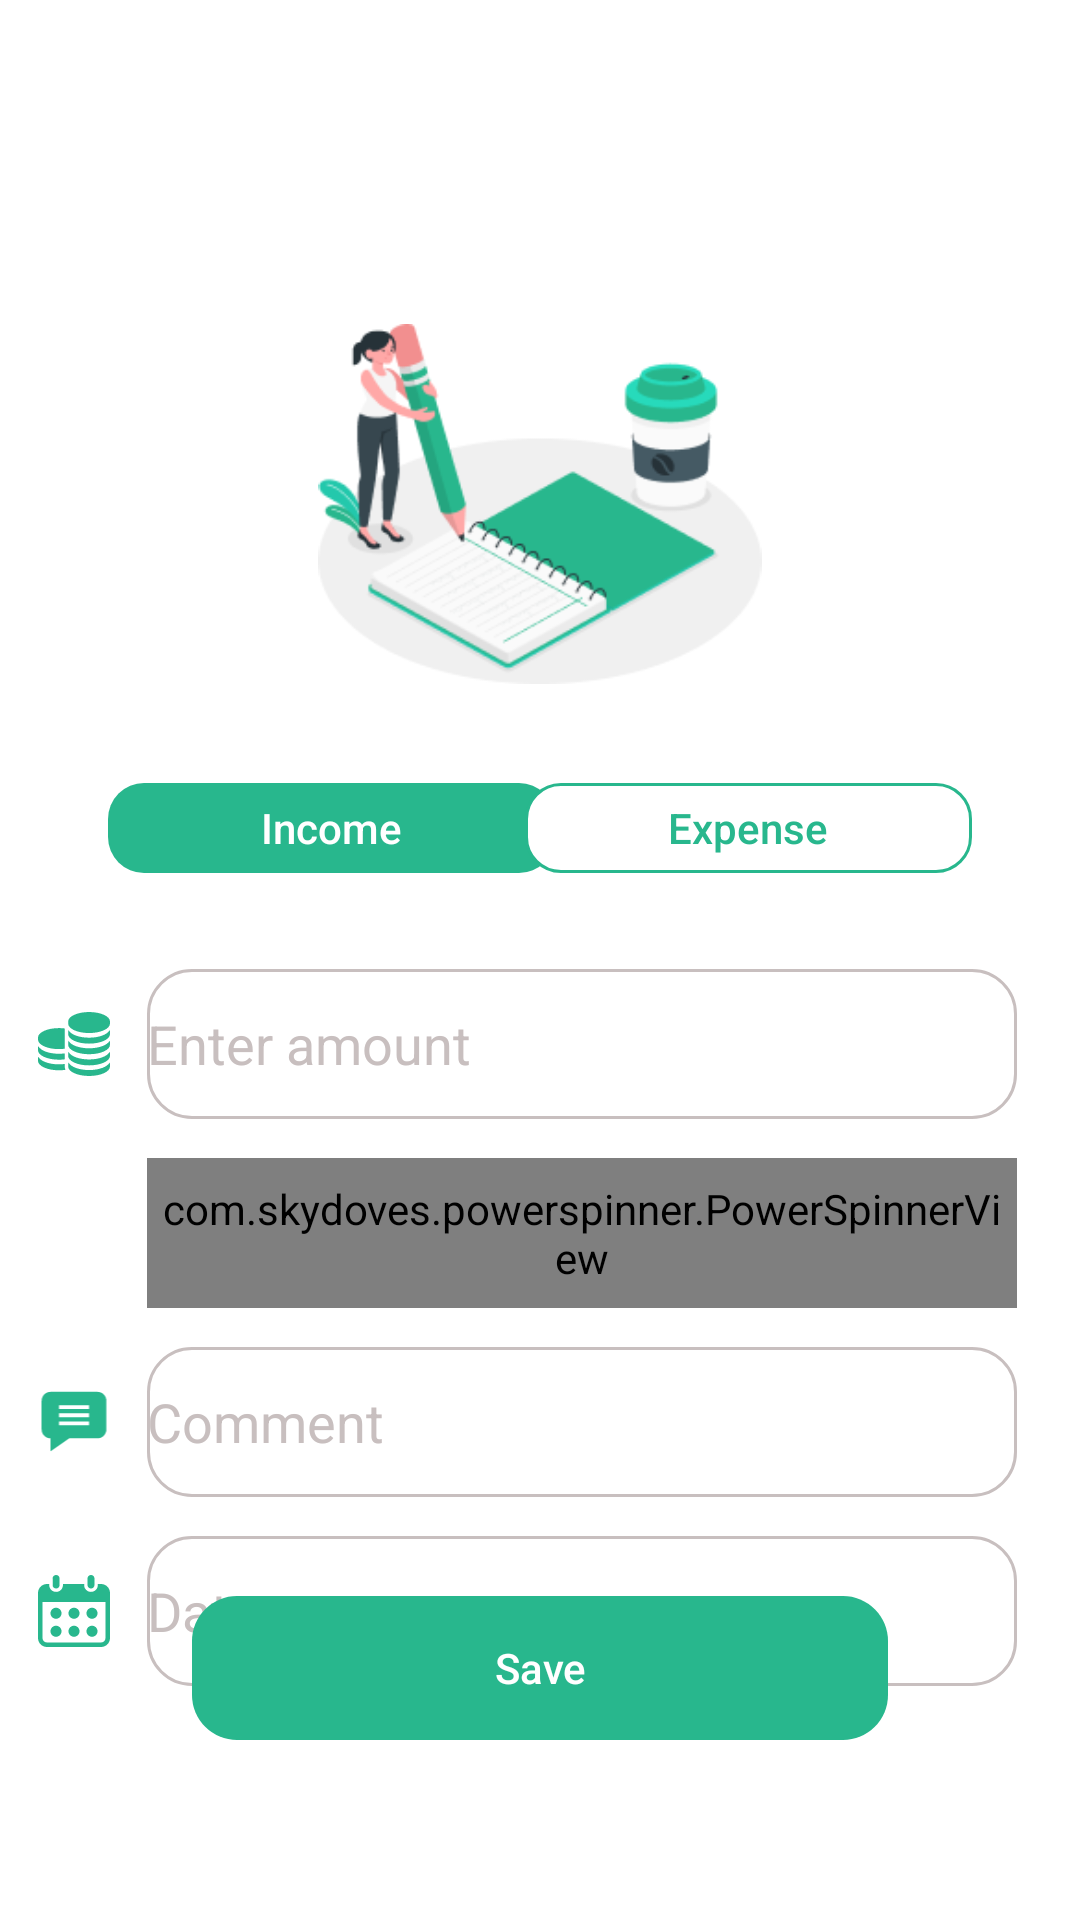

Here is an Android app screen rendered from its layout file. Give the layout XML and the strings, colors and styles it references.
<!-- AndroidManifest.xml: application theme AppTheme -->
<!-- res/layout/fragment_add.xml -->
<?xml version="1.0" encoding="utf-8"?>
<androidx.constraintlayout.widget.ConstraintLayout xmlns:android="http://schemas.android.com/apk/res/android"
    android:layout_width="match_parent"
    android:layout_height="match_parent"
    android:id="@+id/date"
    android:background="@color/white"
    xmlns:app="http://schemas.android.com/apk/res-auto">

    <androidx.appcompat.widget.AppCompatImageView
        android:id="@+id/illustrationAdd"
        android:layout_width="156dp"
        android:layout_height="120dp"
        android:layout_marginStart="120dp"
        android:layout_marginLeft="120dp"
        android:layout_marginTop="108dp"
        android:layout_marginEnd="120dp"
        android:layout_marginRight="120dp"
        android:src="@drawable/illustration_add_operations"
        app:layout_constraintEnd_toEndOf="parent"
        app:layout_constraintStart_toStartOf="parent"
        app:layout_constraintTop_toTopOf="parent" />


    <androidx.appcompat.widget.AppCompatButton
        android:id="@+id/incomeButton"
        style="@style/AppTheme.RoundedCornerMaterialButton"
        android:layout_width="149dp"
        android:layout_height="30dp"
        android:layout_marginStart="36dp"
        android:layout_marginLeft="36dp"
        android:layout_marginTop="33dp"
        android:background="@drawable/ic_button_income"
        android:text="Income"
        android:textAllCaps="false"
        android:textColor="#FFFFFF"
        app:layout_constraintStart_toStartOf="parent"
        app:layout_constraintTop_toBottomOf="@id/illustrationAdd" />

    <androidx.appcompat.widget.AppCompatButton
        android:id="@+id/expenseButton"
        style="@style/AppTheme.RoundedCornerMaterialButton"
        android:layout_width="149dp"
        android:layout_height="30dp"
        android:layout_marginTop="33dp"
        android:background="@drawable/ic_button_expense"
        android:text="Expense"
        android:textAllCaps="false"
        android:textColor="#28B78D"
        android:layout_marginEnd="36dp"
        android:layout_marginRight="36dp"
        app:layout_constraintEnd_toEndOf="parent"
        app:layout_constraintTop_toBottomOf="@id/illustrationAdd" />

    <ImageView
        android:layout_width="24dp"
        android:layout_height="24dp"
        app:layout_constraintEnd_toStartOf="@id/enterAmount"
        app:layout_constraintTop_toTopOf="@id/enterAmount"
        app:layout_constraintBottom_toBottomOf="@id/enterAmount"
        app:layout_constraintStart_toStartOf="parent"
        android:src="@drawable/ic_coin_green"/>

    <com.google.android.material.textfield.TextInputEditText
        android:id="@+id/enterAmount"
        android:layout_width="290dp"
        android:layout_height="50dp"
        android:layout_marginTop="32dp"
        android:layout_marginEnd="21dp"
        android:textSize="18sp"
        android:background="@drawable/ic_enter_field"
        android:gravity="center_vertical"
        android:hint="@string/enter_amount"
        android:inputType="numberDecimal"
        android:textColorHint="@color/colorField"
        android:textColor="@color/black"
        app:layout_constraintEnd_toEndOf="parent"
        app:layout_constraintTop_toBottomOf="@id/expenseButton"
        android:layout_marginRight="21dp" />

    <ImageView
        android:layout_width="24dp"
        android:layout_height="24dp"
        app:layout_constraintEnd_toStartOf="@id/selectCategory"
        app:layout_constraintTop_toTopOf="@id/selectCategory"
        app:layout_constraintBottom_toBottomOf="@id/selectCategory"
        app:layout_constraintStart_toStartOf="parent"
        android:src="@drawable/ic_category_noname"/>

    <com.skydoves.powerspinner.PowerSpinnerView
        android:id="@+id/selectCategory"
        android:layout_width="290dp"
        android:layout_height="50dp"
        android:background="@drawable/ic_enter_field"
        android:hint="@string/select_category"
        android:gravity="center_vertical"
        android:textSize="18sp"
        android:textColorHint="@color/colorField"
        android:textColor="@color/black"
        android:layout_marginTop="13dp"
        android:layout_marginEnd="21dp"
        app:layout_constraintEnd_toEndOf="parent"
        app:layout_constraintTop_toBottomOf="@id/enterAmount"
        android:layout_marginRight="21dp"
        app:spinner_arrow_gravity="end"
        android:padding="5dp"
        app:spinner_popup_background="@color/white"
        app:spinner_arrow_padding="8dp"
        app:spinner_divider_show="true"
        app:spinner_divider_size="0.4dp"/>

    <ImageView
        android:layout_width="24dp"
        android:layout_height="24dp"
        app:layout_constraintEnd_toStartOf="@id/comment"
        app:layout_constraintTop_toTopOf="@id/comment"
        app:layout_constraintBottom_toBottomOf="@id/comment"
        app:layout_constraintStart_toStartOf="parent"
        android:src="@drawable/ic_comment"/>

    <com.google.android.material.textfield.TextInputEditText
        android:id="@+id/comment"
        android:layout_width="290dp"
        android:layout_height="50dp"
        android:layout_marginTop="13dp"
        android:layout_marginEnd="21dp"
        android:background="@drawable/ic_enter_field"
        android:gravity="center_vertical"
        android:hint="@string/comment"
        android:textSize="18sp"
        android:inputType="textLongMessage"
        android:textColorHint="@color/colorField"
        android:textColor="@color/black"
        app:layout_constraintEnd_toEndOf="parent"
        app:layout_constraintTop_toBottomOf="@id/selectCategory"
        android:layout_marginRight="21dp" />

    <ImageView
        android:layout_width="24dp"
        android:layout_height="24dp"
        app:layout_constraintEnd_toStartOf="@id/dateET"
        app:layout_constraintTop_toTopOf="@id/dateET"
        app:layout_constraintBottom_toBottomOf="@id/dateET"
        app:layout_constraintStart_toStartOf="parent"
        android:src="@drawable/ic_date"/>

    <TextView
        android:id="@+id/dateET"
        android:layout_width="290dp"
        android:layout_height="50dp"
        android:layout_marginTop="13dp"
        android:layout_marginEnd="21dp"
        android:background="@drawable/ic_enter_field"
        android:gravity="center_vertical"
        android:hint="@string/date"
        android:textSize="18sp"
        android:textColorHint="@color/colorField"
        android:textColor="@color/black"
        app:layout_constraintEnd_toEndOf="parent"
        app:layout_constraintTop_toBottomOf="@id/comment"
        android:layout_marginRight="21dp" />

    <androidx.appcompat.widget.AppCompatButton
        android:id="@+id/addButton"
        style="@style/AppTheme.RoundedCornerMaterialButton"
        android:layout_width="wrap_content"
        android:layout_height="wrap_content"
        android:background="@drawable/ic_save"
        android:text="Save"
        android:textAllCaps="false"
        android:textColor="#FFFFFF"
        app:layout_constraintBottom_toBottomOf="parent"
        app:layout_constraintStart_toStartOf="parent"
        app:layout_constraintEnd_toEndOf="parent"
        android:layout_marginBottom="60dp"/>

</androidx.constraintlayout.widget.ConstraintLayout>
<!-- resources referenced by this layout -->
<resources>
  <color name="black">#000</color>
  <color name="colorField">#C8BFBF</color>
  <color name="white">#FFFFFF</color>
  <!-- drawable ic_button_expense (drawable) -->
  <vector xmlns:android="http://schemas.android.com/apk/res/android"
      android:width="149dp"
      android:height="30dp"
      android:viewportWidth="149"
      android:viewportHeight="30">
    <path
        android:strokeWidth="1"
        android:pathData="M12,0.5L137,0.5A11.5,11.5 0,0 1,148.5 12L148.5,18A11.5,11.5 0,0 1,137 29.5L12,29.5A11.5,11.5 0,0 1,0.5 18L0.5,12A11.5,11.5 0,0 1,12 0.5z"
        android:fillColor="#ffffff"
        android:strokeColor="#28B78D"/>
  </vector>
  <!-- drawable ic_button_income (drawable) -->
  <vector xmlns:android="http://schemas.android.com/apk/res/android"
      android:width="149dp"
      android:height="30dp"
      android:viewportWidth="149"
      android:viewportHeight="30">
    <path
        android:pathData="M12,0L137,0A12,12 0,0 1,149 12L149,18A12,12 0,0 1,137 30L12,30A12,12 0,0 1,0 18L0,12A12,12 0,0 1,12 0z"
        android:fillColor="#28B78D"/>
  </vector>
  <!-- drawable ic_coin_green: vector/xml drawable (drawable, 2870 chars, omitted) -->
  <!-- drawable ic_comment (drawable) -->
  <vector xmlns:android="http://schemas.android.com/apk/res/android"
      android:width="24dp"
      android:height="25dp"
      android:viewportWidth="24"
      android:viewportHeight="25">
    <path
        android:pathData="M20.1449,2.0295H3.8316C2.126,2.0295 0.7383,3.4155 0.7383,5.1189V15.0896C0.7383,16.7897 2.12,18.1732 3.8206,18.1789V22.7038L10.331,18.1794H20.1449C21.8506,18.1794 23.2383,16.7934 23.2383,15.0896V5.1189C23.2383,3.4155 21.8506,2.0295 20.1449,2.0295ZM17.2161,13.6167H6.7604V12.3H17.2161V13.6167ZM17.2161,10.8078H6.7604V9.4911H17.2161V10.8078ZM17.2161,7.9989H6.7604V6.6822H17.2161V7.9989Z"
        android:fillColor="#28B78D"/>
  </vector>
  <!-- drawable ic_date: vector/xml drawable (drawable, 2696 chars, omitted) -->
  <!-- drawable ic_enter_field (drawable) -->
  <vector xmlns:android="http://schemas.android.com/apk/res/android"
      android:width="290dp"
      android:height="50dp"
      android:viewportWidth="290"
      android:viewportHeight="50">
    <path
        android:strokeWidth="1"
        android:pathData="M15,0.5L275,0.5A14.5,14.5 0,0 1,289.5 15L289.5,35A14.5,14.5 0,0 1,275 49.5L15,49.5A14.5,14.5 0,0 1,0.5 35L0.5,15A14.5,14.5 0,0 1,15 0.5z"
        android:fillColor="#00000000"
        android:strokeColor="#C8BFBF"/>
  </vector>
  <!-- drawable ic_save (drawable) -->
  <vector xmlns:android="http://schemas.android.com/apk/res/android"
      android:width="232dp"
      android:height="48dp"
      android:viewportWidth="232"
      android:viewportHeight="48">
    <path
        android:pathData="M15,0L217,0A15,15 0,0 1,232 15L232,33A15,15 0,0 1,217 48L15,48A15,15 0,0 1,0 33L0,15A15,15 0,0 1,15 0z"
        android:fillColor="#28B78D"/>
  </vector>
  <!-- drawable illustration_add_operations: png bitmap (drawable, 17687 bytes) -->
  <string name="comment">Comment</string>
  <string name="date">Date</string>
  <string name="enter_amount">Enter amount</string>
  <string name="select_category">Select category</string>
  <style name="AppTheme.RoundedCornerMaterialButton" parent="Widget.AppCompat.Button.Colored">
          <item name="android:background">@drawable/rounded_shape</item>
      </style>
  <style name="AppTheme" parent="Theme.AppCompat.Light.NoActionBar">
          
          <item name="colorPrimary">#000000</item>
          <item name="colorPrimaryDark">#FFFFFF</item>
          <item name="colorAccent">@color/colorAccent</item>
      </style>
  <!-- drawable rounded_shape (drawable) -->
  <?xml version="1.0" encoding="utf-8"?>
  <shape
      xmlns:android="http://schemas.android.com/apk/res/android"
      android:shape="rectangle"   >
  
      <solid
          android:color="#28B78D" >
      </solid>
  
      <corners
          android:radius="11dp"   >
      </corners>
  
  </shape>
  <color name="colorAccent">#28B78D</color>
</resources>
